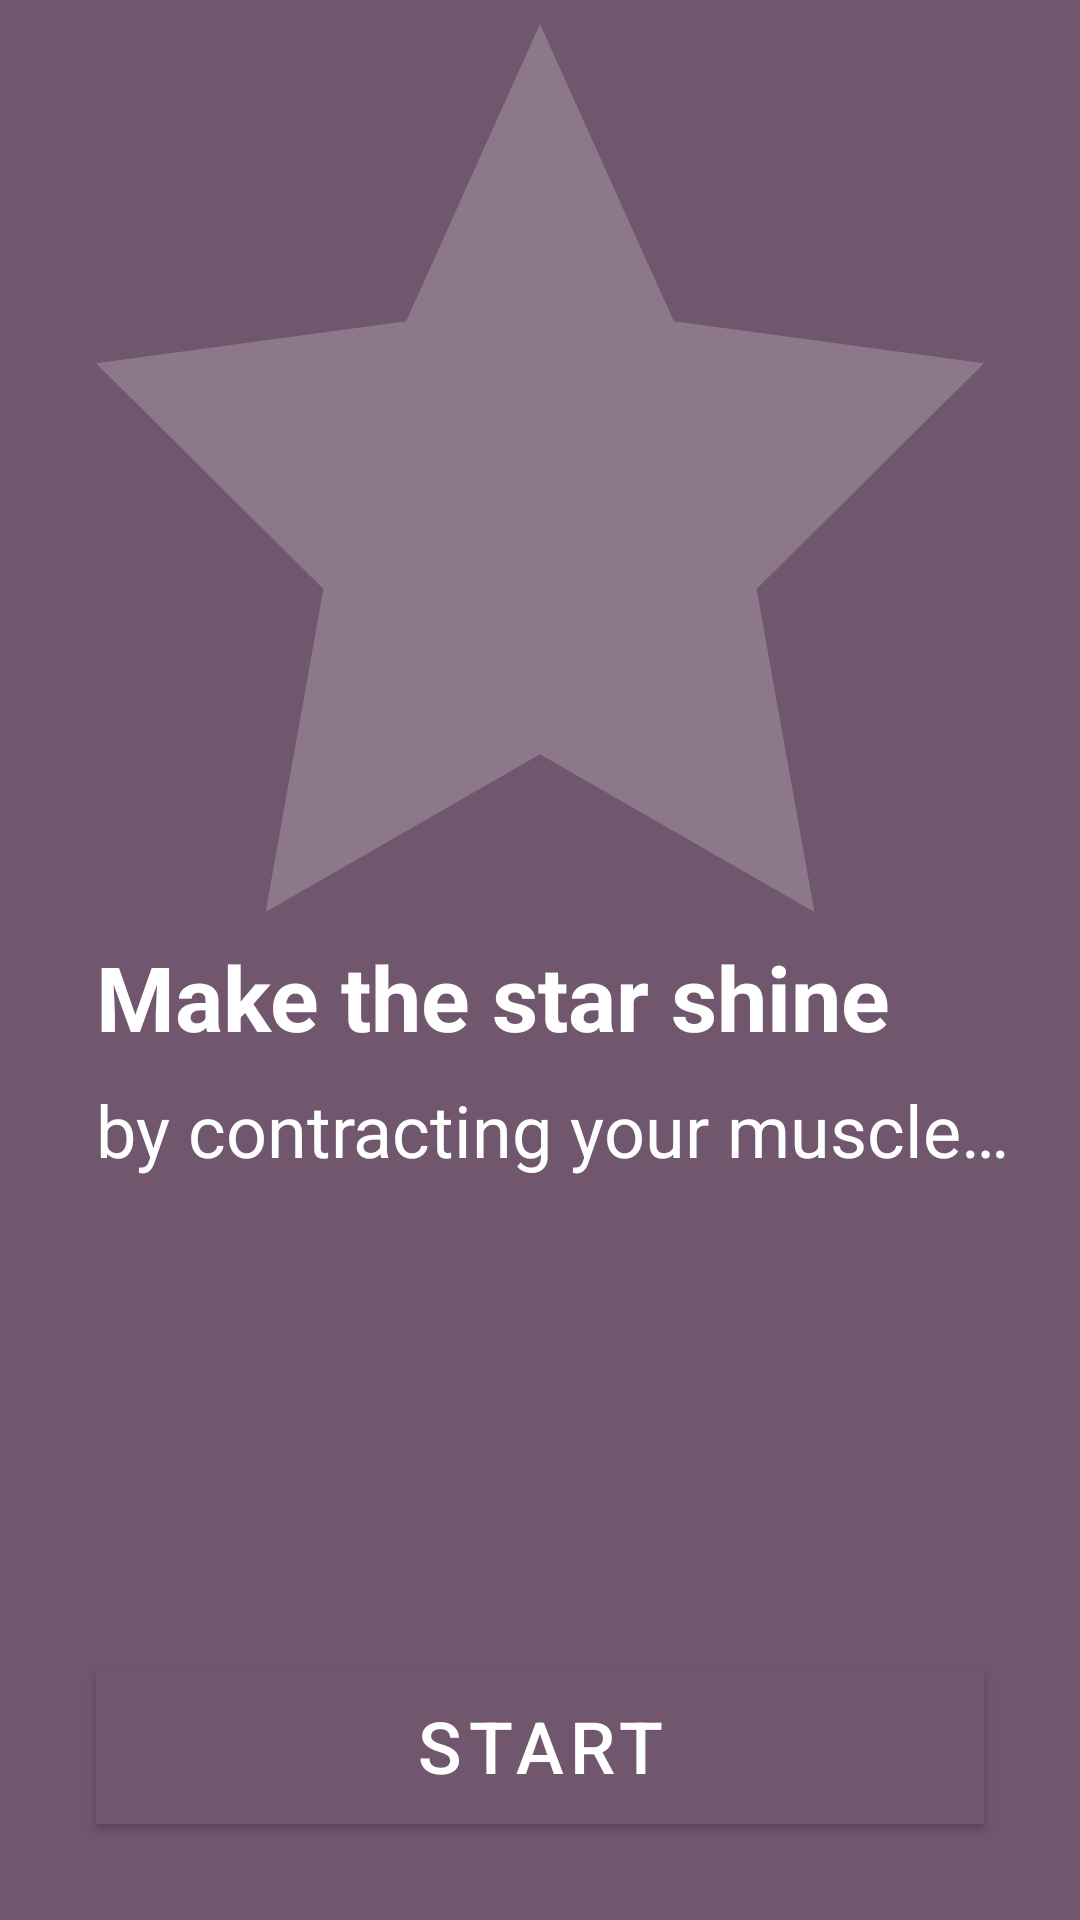

This screen was rendered from an Android layout file. Write that file and the resources it references.
<!-- AndroidManifest.xml: application theme AppTheme -->
<!-- res/layout/fragment_game_star_intro.xml -->
<?xml version="1.0" encoding="utf-8"?>
<androidx.constraintlayout.widget.ConstraintLayout
        xmlns:android="http://schemas.android.com/apk/res/android"
        xmlns:app="http://schemas.android.com/apk/res-auto"
        xmlns:tools="http://schemas.android.com/tools"
        android:layout_width="match_parent"
        android:layout_height="match_parent"
        android:background="@color/purple"
        tools:context=".ui.fragments.GameStarFragment">

    <TextView
            android:id="@+id/tvLine2"
            android:layout_width="wrap_content"
            android:layout_height="wrap_content"
            android:layout_marginStart="32dp"
            android:layout_marginTop="8dp"
            android:text="@string/game_star_instructions_line_2"
            android:textColor="@color/colorPrimary"
            android:textSize="24sp"
            app:layout_constraintStart_toStartOf="parent"
            app:layout_constraintTop_toBottomOf="@+id/tvLine1"/>

    <TextView
            android:id="@+id/tvLine1"
            android:layout_width="wrap_content"
            android:layout_height="wrap_content"
            android:layout_marginStart="32dp"
            android:layout_marginTop="8dp"
            android:text="@string/game_star_instructions_line_1"
            android:textColor="@color/colorPrimary"
            android:textSize="30sp"
            android:textStyle="bold"
            android:typeface="sans"
            app:layout_constraintStart_toStartOf="parent"
            app:layout_constraintTop_toBottomOf="@+id/gameIcon"/>

    <ImageView
            android:id="@+id/gameIcon"
            android:layout_width="0dp"
            android:layout_height="0dp"
            android:layout_marginStart="32dp"
            android:layout_marginTop="8dp"
            android:layout_marginEnd="32dp"
            android:contentDescription="@string/iv_star_description"
            app:layout_constraintDimensionRatio="H, 1:1"
            app:layout_constraintEnd_toEndOf="parent"
            app:layout_constraintStart_toStartOf="parent"
            app:layout_constraintTop_toTopOf="parent"
            app:srcCompat="@drawable/animated_star"/>

    <com.google.android.material.button.MaterialButton
            android:id="@+id/btnPlay"
            android:layout_width="0dp"
            android:layout_height="wrap_content"
            android:layout_marginStart="32dp"
            android:layout_marginEnd="32dp"
            android:layout_marginBottom="32dp"
            android:elevation="0dp"
            android:text="@string/btn_start"
            android:textSize="24sp"
            android:background="@color/purple"
            app:layout_constraintBottom_toBottomOf="parent"
            app:layout_constraintEnd_toEndOf="parent"
            app:layout_constraintHorizontal_bias="0.5"
            app:layout_constraintStart_toStartOf="parent"
            app:strokeColor="@color/colorPrimary"
            app:strokeWidth="2dp"
            app:backgroundTint="@color/purple"/>

</androidx.constraintlayout.widget.ConstraintLayout>
<!-- resources referenced by this layout -->
<resources>
  <color name="colorPrimary">#ffffff</color>
  <color name="purple">#70576E</color>
  <!-- drawable animated_star (drawable) -->
  <animated-vector xmlns:android="http://schemas.android.com/apk/res/android"
      android:drawable="@drawable/ic_star_menu" >
      <target
          android:name="path"
          android:animation="@animator/alpha" />
  </animated-vector>
  <string name="btn_start">Start</string>
  <string name="game_star_instructions_line_1">Make the star shine</string>
  <string name="game_star_instructions_line_2">by contracting your muscle…</string>
  <string name="iv_star_description">image of a star</string>
  <style name="AppTheme" parent="Theme.MaterialComponents.Light.DarkActionBar">
          
          <item name="colorPrimary">@color/colorPrimary</item>
          <item name="colorPrimaryDark">@color/colorPrimaryDark</item>
          <item name="colorAccent">@color/colorAccent</item>
      </style>
  <!-- drawable ic_star_menu (drawable) -->
  <vector xmlns:android="http://schemas.android.com/apk/res/android"
      android:width="24dp"
      android:height="24dp"
      android:viewportWidth="343.15"
      android:viewportHeight="326.35">
      <group android:name="icon">
          <path
              android:name="path"
              android:fillColor="#fff"
              android:pathData="M171.57,0l51.73,109.21l119.85,15.45l-87.88,82.94l22.34,118.75l-106.04,-57.95l-106.03,57.95l22.34,-118.75l-87.88,-82.94l119.85,-15.45l51.72,-109.21z" />
      </group>
  </vector>
  <color name="colorPrimaryDark">#000000</color>
  <color name="colorAccent">#f98885</color>
</resources>
